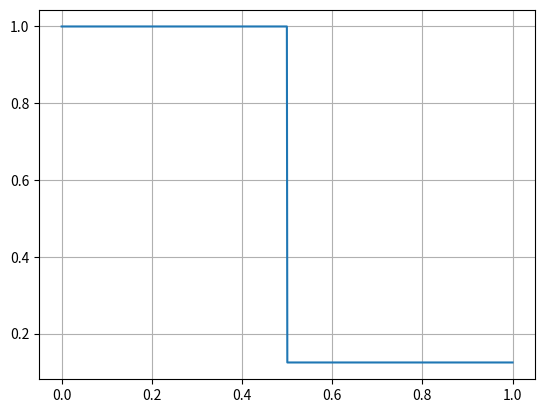

Reproduce this figure in Python. (Note: this script raises an exception after producing the figure.)
"""
1-D Hydro simulation
Flux limiter options: donor cell/ superbee
BC options: mirror/ periodic

Test case on sod shock tube

[redacted]
"""

import numpy as np
import matplotlib.pyplot as plt


def advect(x, xi, q, ui, dt, fluxlim, nghost):
    nx = len(xi) - 1
    if len(x) != nx or len(xi) != nx+1 or len(q) != nx or len(ui) != nx+1 or nghost < 1:
        raise ValueError('Wrong input shape')

    # Determine the r_{i-1/2} for the flux limiter
    r = np.zeros(nx+1)
    for i in range(2, nx-1):
        dq = (q[i]-q[i-1])
        if abs(dq) > 0:
            if ui[i] > 0:
                r[i] = (q[i-1]-q[i-2])/dq
            else:
                r[i] = (q[i+1]-q[i])/dq

    #  Determine the flux limiter (many other flux limiters can be implemented here!)
    if fluxlim == 'donor-cell':
        phi = np.zeros(nx+1)
    elif fluxlim == 'superbee':
        phi = np.zeros(nx+1)
        for i in range(1, nx):
            a = min([1., 2.*r[i]])
            b = min([2., r[i]])
            phi[i] = max([0., a, b])
    elif fluxlim == 'van Leer':
        phi = (r + abs(r))/(1 + abs(r))
    else:
        raise Exception("Choose a valid flux limiter")

    # Now construct the flux
    flux = np.zeros(nx+1)
    for i in range(1, nx):
        if ui[i] > 0:
            flux[i] = ui[i] * q[i-1]
        else:
            flux[i] = ui[i] * q[i]
        flux[i] = flux[i] + 0.5 * \
            abs(ui[i]) * (1-abs(ui[i]*dt/(x[i]-x[i-1]))) * phi[i] * (q[i]-q[i-1])

    # Update the cells, except the ghost cells
    for i in range(nghost, nx-nghost):
        q[i] = q[i] - dt * (flux[i+1]-flux[i]) / (xi[i+1] - xi[i])


def boundary(rho, rhou, bc):
    # Get the number of grid points including the ghost cells
    nx = len(rho)

    # If periodic, then install periodic BC, using two ghost cells on each side
    # (two are required for the non-lin flux limiter)
    if bc == 'periodic':
        rho[0] = rho[nx-4]
        rho[1] = rho[nx-3]
        rho[nx-2] = rho[2]
        rho[nx-1] = rho[3]
        rhou[0] = rhou[nx-4]
        rhou[1] = rhou[nx-3]
        rhou[nx-2] = rhou[2]
        rhou[nx-1] = rhou[3]

    # If mirror symmetry, then install mirror BC, using two ghost cells
    # on each side (two are required for the non-lin flux limiter)
    elif bc == 'mirror':
        rho[0] = rho[3]
        rho[1] = rho[2]
        rho[nx-2] = rho[nx-3]
        rho[nx-1] = rho[nx-4]
        rhou[0] = -rhou[3]
        rhou[1] = -rhou[2]
        rhou[nx-2] = -rhou[nx-3]
        rhou[nx-1] = -rhou[nx-4]


def hydrostep(x, xi, rho, rhou, rhoe, gamma, dt, bc, fluxlim='donor-cell'):
    # Use 2 ghost cells on each side
    nghost = 2

    # Get the number of grid points including the ghost cells
    nx = len(x)
    # Impose boundary conditions
    boundary(rho, rhou, bc)

    # Compute the velocity at the cell interfaces
    ui = np.zeros(nx+1)
    for ix in range(1, nx):
        ui[ix] = 0.5 * (rhou[ix]/rho[ix] + rhou[ix-1]/rho[ix-1])

    # Advect rho
    advect(x, xi, rho, ui, dt, fluxlim, nghost)

    # Advect rhou
    advect(x, xi, rhou, ui, dt, fluxlim, nghost)

    # Advect rhoe
    advect(x, xi, rhoe, ui, dt, fluxlim, nghost)

    # Re-impose boundary conditions
    boundary(rho, rhou, bc)

    # Compute the pressure for each quantity
    u = rhou/rho
    e_tot = rhoe/rho
    e_kin = u**2/2
    e_th = e_tot - e_kin
    p = (gamma-1.)*rho*e_th

    # Now add the pressure force, for all cells except the ghost cells
    for ix in range(2, nx-2):
        rhou[ix] = rhou[ix] - dt*(p[ix+1]-p[ix-1])/(2*(x[ix+1]-x[ix-1]))
        rhoe[ix] = rhoe[ix] - dt*(p[ix+1]*u[ix+1]-p[ix-1]*u[ix-1])/(2*(x[ix+1]-x[ix-1]))

    # Re-impose boundary conditions a last time (not strictly necessary)
    boundary(rho, rhou, bc)


def initial(option):
    # Gaussian
    if option == 'gaussian':
        xmid = 0.5*(x0+x1)
        dg = 0.1*(x1-x0)
        result = 1 + 3*np.exp(-(x-xmid)**2/dg**2)

    # Step function
    if option == 'step':
        result = np.zeros(len(x))
        for i in range(0, len(x)):
            if i < int(len(x)/2):
                result[i] = 1
            else:
                result[i] = 0.125
    return result


def e_initial(option):
    # Flat
    if option == 'flat':
        result = np.ones(nx)
    elif option == 'step':
        result = np.zeros(nx)
        for i in range(0, len(result)):
            if i < int(len(result)/2):
                result[i] = 2.5
            else:
                result[i] = 2.
    return result


# define a test problem
nx = 1024
nt = 2000
x0 = 0
x1 = 1
dt = 0.25
cfl = 0.3
x = x0 + (x1-x0)*(np.arange(nx)/(nx-1.))
gamma = 7./5.
rho = np.zeros((nx, nt+1))
rhou = np.zeros((nx, nt+1))
rhoe = np.zeros((nx, nt+1))
e = e_initial('step')
time = np.zeros(nt+1)
rho[:, 0] = initial('step')
# initial rhoe
rhoe[:, 0] = rho[:, 0]*e

# plot initial conditions
plt.plot(x, rho[:, 0])
plt.grid()
# plt.show()

# additional arrays needed
xi = np.zeros(nx+1)
xi[1:nx] = 0.5 * (x[1:nx] + x[0:nx-1])
xi[0] = 2*xi[1] - xi[2]
xi[nx] = 2*xi[nx-1] - xi[nx-2]
dx = (xi[1:nx+1] - xi[0:nx])
# print(dx)

counter = 1
for it in range(1, nt+1):
    qrho = rho[:, it-1]
    qrhou = rhou[:, it-1]
    qrhoe = rhoe[:, it-1]
    cs = np.sqrt(gamma*(gamma-1)*e)
    dum = dx/(cs+abs(qrhou/qrho))
    dt = cfl*min(dum)
    time[it] = time[it-1]+dt
    print("Time step: {}, Time = {}, dt = {}".format(it, time[it], dt))
    np.savetxt('outputsod/output{:05d}.dat'.format(counter),
               np.c_[x, qrho, qrhou, qrhoe], header='{}'.format(time[it-1]))
    hydrostep(x, xi, qrho, qrhou, qrhoe, gamma, dt, 'mirror', 'van Leer')
    rho[:, it] = qrho
    rhou[:, it] = qrhou
    rhoe[:, it] = qrhoe
    counter += 1
